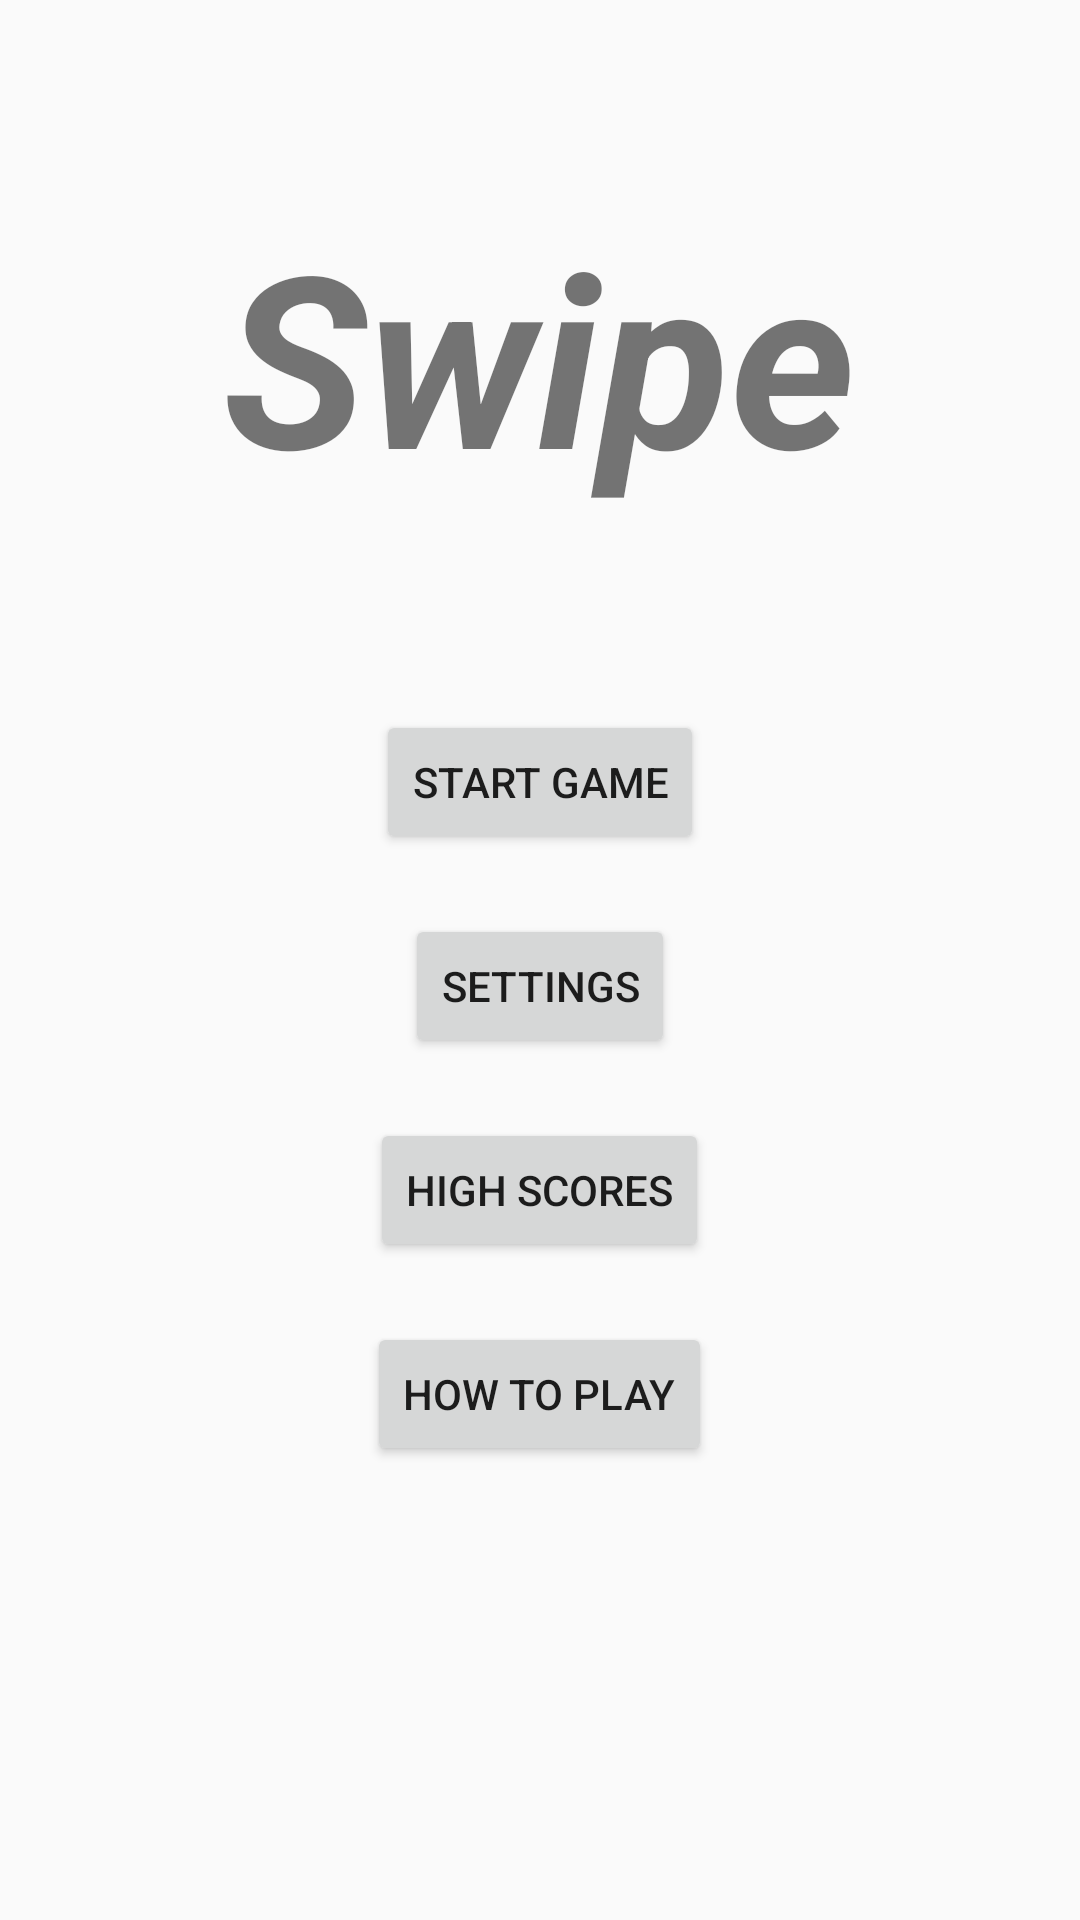

The Android layout XML behind this screen, and the referenced resources:
<!-- AndroidManifest.xml: application theme AppTheme -->
<!-- res/layout/activity_top_menu.xml -->
<LinearLayout
    xmlns:android="http://schemas.android.com/apk/res/android"
    xmlns:tools="http://schemas.android.com/tools"
    android:layout_width="match_parent"
    android:layout_height="match_parent"
    android:orientation="vertical"
    android:gravity="center_horizontal"
    tools:context="com.dominik.swipedl.topMenu">

    <TextView
        android:id="@+id/textView"
        android:layout_width="wrap_content"
        android:layout_height="wrap_content"
        android:layout_marginTop="65sp"
        android:text="@string/swipe"
        android:textSize="80sp"
        android:textStyle="bold|italic" />

    <Button
        android:layout_width="wrap_content"
        android:layout_height="wrap_content"
        android:text="@string/start_game"
        android:id="@+id/start_game_button"
        android:layout_marginTop="65sp" />

    <Button
        android:layout_width="wrap_content"
        android:layout_height="wrap_content"
        android:text="@string/settings"
        android:id="@+id/settings_button"
        android:layout_marginTop="20sp" />

    <Button
        android:layout_width="wrap_content"
        android:layout_height="wrap_content"
        android:text="@string/high_scores"
        android:id="@+id/high_scores_button"
        android:layout_marginTop="20sp" />

    <Button
        android:layout_width="wrap_content"
        android:layout_height="wrap_content"
        android:text="@string/how_to_play"
        android:id="@+id/how_to_play_button"
        android:layout_marginTop="20sp" />

    <TextView
        android:id="@+id/debug"
        android:layout_width="wrap_content"
        android:layout_height="wrap_content"
        android:layout_marginTop="10sp"
        android:text="" />

</LinearLayout>
<!-- resources referenced by this layout -->
<resources>
  <string name="high_scores">High Scores</string>
  <string name="how_to_play">How To Play</string>
  <string name="settings">Settings</string>
  <string name="start_game">Start Game</string>
  <string name="swipe">Swipe</string>
  <style name="AppTheme" parent="Theme.AppCompat.Light">
          
      </style>
</resources>
